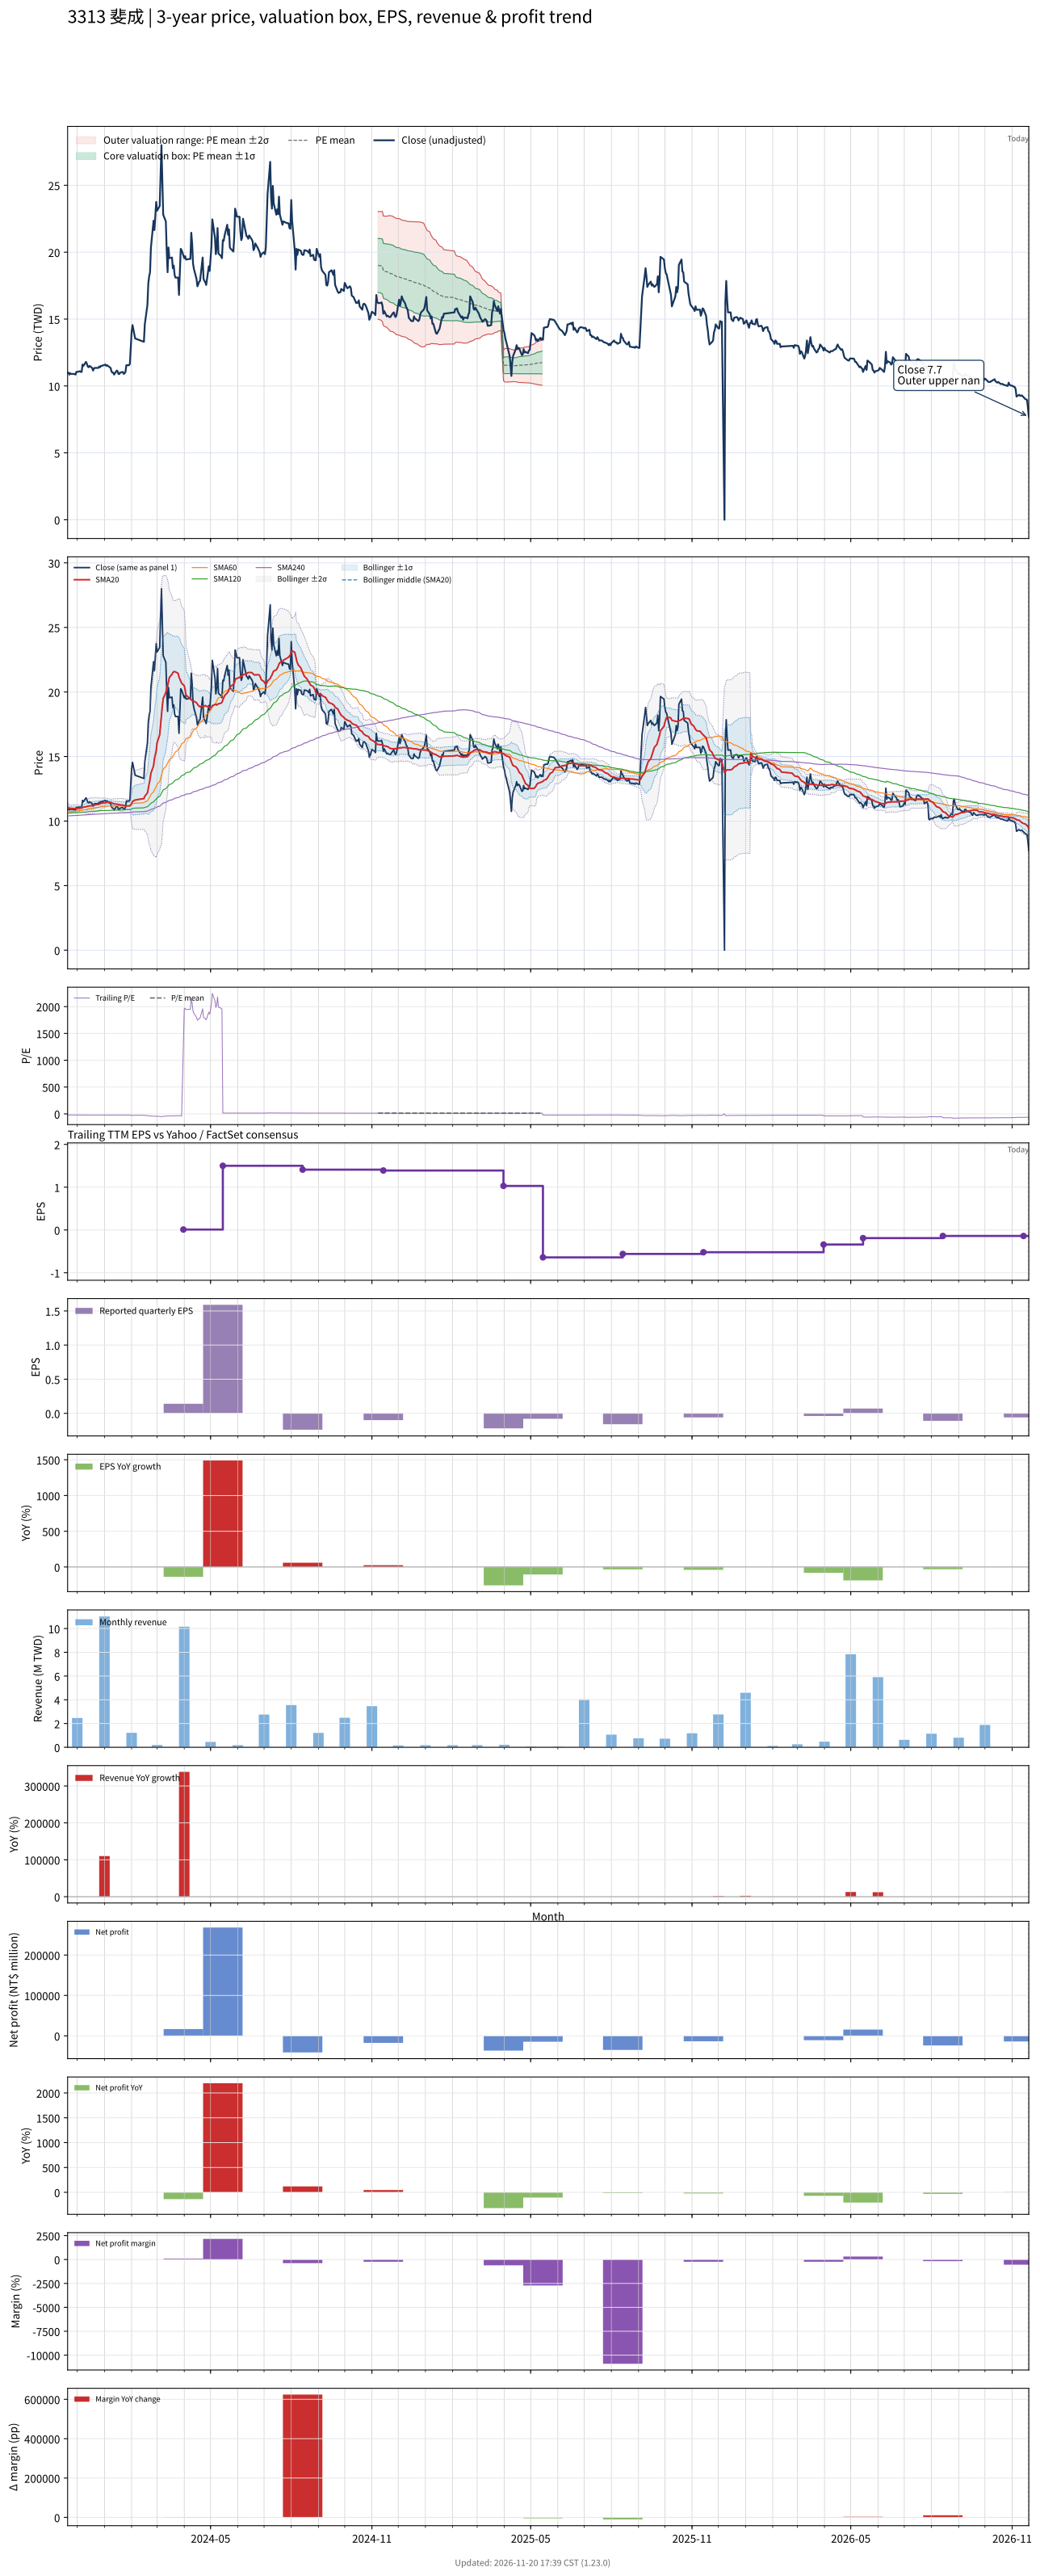

The file beside this chart, header and first rows:
# chart-version: skill-stock-dynamic-val…
date, close, available_date, period_end, eps, ttm_eps, pe, pe_mean, pe_std, price_m2, price_m1, price_mean, price_p1, price_p2, forward_eps, forward_pe, forward_pe_mean, forward_pe_std, forward_price_m2, forward_price_m1, forward_price_mean, forward_price_p1, forward_price_p2, sma20
2023-11-20, 11, 2023-11-14, 2023-09-30, -0.08, -0.51, -21.57, , , , , , , , , , , , , , , , , 11.05
2023-11-21, 11, 2023-11-14, 2023-09-30, -0.08, -0.51, -21.57, , , , , , , , , , , , , , , , , 11.02
2023-11-22, 10.85, 2023-11-14, 2023-09-30, -0.08, -0.51, -21.27, , , , , , , , , , , , , , , , , 11
2023-11-23, 10.95, 2023-11-14, 2023-09-30, -0.08, -0.51, -21.47, , , , , , , , , , , , , , , , , 10.99
2023-11-24, 10.9, 2023-11-14, 2023-09-30, -0.08, -0.51, -21.37, , , , , , , , , , , , , , , , , 10.98
2023-11-27, 10.9, 2023-11-14, 2023-09-30, -0.08, -0.51, -21.37, , , , , , , , , , , , , , , , , 10.97
2023-11-28, 10.9, 2023-11-14, 2023-09-30, -0.08, -0.51, -21.37, , , , , , , , , , , , , , , , , 10.96
2023-11-29, 10.85, 2023-11-14, 2023-09-30, -0.08, -0.51, -21.27, , , , , , , , , , , , , , , , , 10.96
2023-11-30, 11.05, 2023-11-14, 2023-09-30, -0.08, -0.51, -21.67, , , , , , , , , , , , , , , , , 10.96
2023-12-01, 11.05, 2023-11-14, 2023-09-30, -0.08, -0.51, -21.67, , , , , , , , , , , , , , , , , 10.98
2023-12-04, 11.1, 2023-11-14, 2023-09-30, -0.08, -0.51, -21.76, , , , , , , , , , , , , , , , , 10.99
2023-12-05, 11.05, 2023-11-14, 2023-09-30, -0.08, -0.51, -21.67, , , , , , , , , , , , , , , , , 11.01
2023-12-06, 11.05, 2023-11-14, 2023-09-30, -0.08, -0.51, -21.67, , , , , , , , , , , , , , , , , 11.02
2023-12-07, 11.6, 2023-11-14, 2023-09-30, -0.08, -0.51, -22.75, , , , , , , , , , , , , , , , , 11.05
2023-12-08, 11.5, 2023-11-14, 2023-09-30, -0.08, -0.51, -22.55, , , , , , , , , , , , , , , , , 11.07
2023-12-11, 11.8, 2023-11-14, 2023-09-30, -0.08, -0.51, -23.14, , , , , , , , , , , , , , , , , 11.11
2023-12-12, 11.65, 2023-11-14, 2023-09-30, -0.08, -0.51, -22.84, , , , , , , , , , , , , , , , , 11.13
2023-12-13, 11.45, 2023-11-14, 2023-09-30, -0.08, -0.51, -22.45, , , , , , , , , , , , , , , , , 11.15
2023-12-14, 11.4, 2023-11-14, 2023-09-30, -0.08, -0.51, -22.35, , , , , , , , , , , , , , , , , 11.16
2023-12-15, 11.5, 2023-11-14, 2023-09-30, -0.08, -0.51, -22.55, , , , , , , , , , , , , , , , , 11.18
2023-12-18, 11.35, 2023-11-14, 2023-09-30, -0.08, -0.51, -22.25, , , , , , , , , , , , , , , , , 11.2
2023-12-19, 11.15, 2023-11-14, 2023-09-30, -0.08, -0.51, -21.86, , , , , , , , , , , , , , , , , 11.2
2023-12-20, 11.3, 2023-11-14, 2023-09-30, -0.08, -0.51, -22.16, , , , , , , , , , , , , , , , , 11.22
2023-12-21, 11.35, 2023-11-14, 2023-09-30, -0.08, -0.51, -22.25, , , , , , , , , , , , , , , , , 11.24
2023-12-22, 11.35, 2023-11-14, 2023-09-30, -0.08, -0.51, -22.25, , , , , , , , , , , , , , , , , 11.27
2023-12-25, 11.35, 2023-11-14, 2023-09-30, -0.08, -0.51, -22.25, , , , , , , , , , , , , , , , , 11.29
2023-12-26, 11.45, 2023-11-14, 2023-09-30, -0.08, -0.51, -22.45, , , , , , , , , , , , , , , , , 11.32
2023-12-27, 11.4, 2023-11-14, 2023-09-30, -0.08, -0.51, -22.35, , , , , , , , , , , , , , , , , 11.35
2023-12-28, 11.5, 2023-11-14, 2023-09-30, -0.08, -0.51, -22.55, , , , , , , , , , , , , , , , , 11.37
2023-12-29, 11.5, 2023-11-14, 2023-09-30, -0.08, -0.51, -22.55, , , , , , , , , , , , , , , , , 11.39
2024-01-02, 11.6, 2023-11-14, 2023-09-30, -0.08, -0.51, -22.75, , , , , , , , , , , , , , , , , 11.41
2024-01-03, 11.5, 2023-11-14, 2023-09-30, -0.08, -0.51, -22.55, , , , , , , , , , , , , , , , , 11.44
2024-01-04, 11.55, 2023-11-14, 2023-09-30, -0.08, -0.51, -22.65, , , , , , , , , , , , , , , , , 11.46
2024-01-05, 11.5, 2023-11-14, 2023-09-30, -0.08, -0.51, -22.55, , , , , , , , , , , , , , , , , 11.46
2024-01-08, 11.35, 2023-11-14, 2023-09-30, -0.08, -0.51, -22.25, , , , , , , , , , , , , , , , , 11.45
2024-01-09, 11.1, 2023-11-14, 2023-09-30, -0.08, -0.51, -21.76, , , , , , , , , , , , , , , , , 11.41
2024-01-10, 11, 2023-11-14, 2023-09-30, -0.08, -0.51, -21.57, , , , , , , , , , , , , , , , , 11.38
2024-01-11, 11, 2023-11-14, 2023-09-30, -0.08, -0.51, -21.57, , , , , , , , , , , , , , , , , 11.36
2024-01-12, 10.85, 2023-11-14, 2023-09-30, -0.08, -0.51, -21.27, , , , , , , , , , , , , , , , , 11.33
2024-01-15, 11.15, 2023-11-14, 2023-09-30, -0.08, -0.51, -21.86, , , , , , , , , , , , , , , , , 11.31
2024-01-16, 11.1, 2023-11-14, 2023-09-30, -0.08, -0.51, -21.76, , , , , , , , , , , , , , , , , 11.3
2024-01-17, 10.9, 2023-11-14, 2023-09-30, -0.08, -0.51, -21.37, , , , , , , , , , , , , , , , , 11.29
2024-01-18, 10.9, 2023-11-14, 2023-09-30, -0.08, -0.51, -21.37, , , , , , , , , , , , , , , , , 11.27
2024-01-19, 11, 2023-11-14, 2023-09-30, -0.08, -0.51, -21.57, , , , , , , , , , , , , , , , , 11.25
2024-01-22, 11.05, 2023-11-14, 2023-09-30, -0.08, -0.51, -21.67, , , , , , , , , , , , , , , , , 11.24
2024-01-23, 10.9, 2023-11-14, 2023-09-30, -0.08, -0.51, -21.37, , , , , , , , , , , , , , , , , 11.21
2024-01-24, 10.95, 2023-11-14, 2023-09-30, -0.08, -0.51, -21.47, , , , , , , , , , , , , , , , , 11.19
2024-01-25, 11.05, 2023-11-14, 2023-09-30, -0.08, -0.51, -21.67, , , , , , , , , , , , , , , , , 11.17
2024-01-26, 11.55, 2023-11-14, 2023-09-30, -0.08, -0.51, -22.65, , , , , , , , , , , , , , , , , 11.18
2024-01-29, 11.55, 2023-11-14, 2023-09-30, -0.08, -0.51, -22.65, , , , , , , , , , , , , , , , , 11.18
2024-01-30, 11.65, 2023-11-14, 2023-09-30, -0.08, -0.51, -22.84, , , , , , , , , , , , , , , , , 11.18
2024-01-31, 12.8, 2023-11-14, 2023-09-30, -0.08, -0.51, -25.1, , , , , , , , , , , , , , , , , 11.24
2024-02-01, 14.05, 2023-11-14, 2023-09-30, -0.08, -0.51, -27.55, , , , , , , , , , , , , , , , , 11.37
2024-02-02, 14.55, 2023-11-14, 2023-09-30, -0.08, -0.51, -28.53, , , , , , , , , , , , , , , , , 11.52
2024-02-05, 13.55, 2023-11-14, 2023-09-30, -0.08, -0.51, -26.57, , , , , , , , , , , , , , , , , 11.63
2024-02-15, 13.3, 2023-11-14, 2023-09-30, -0.08, -0.51, -26.08, , , , , , , , , , , , , , , , , 11.74
2024-02-16, 14.6, 2023-11-14, 2023-09-30, -0.08, -0.51, -28.63, , , , , , , , , , , , , , , , , 11.92
2024-02-19, 16.05, 2023-11-14, 2023-09-30, -0.08, -0.51, -31.47, , , , , , , , , , , , , , , , , 12.18
2024-02-20, 17.65, 2023-11-14, 2023-09-30, -0.08, -0.51, -34.61, , , , , , , , , , , , , , , , , 12.52
... 669 more rows
